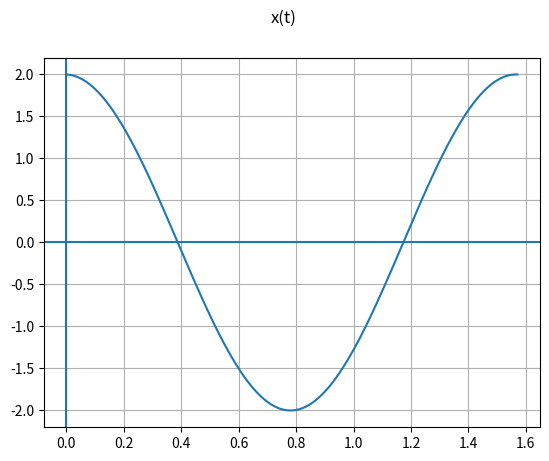
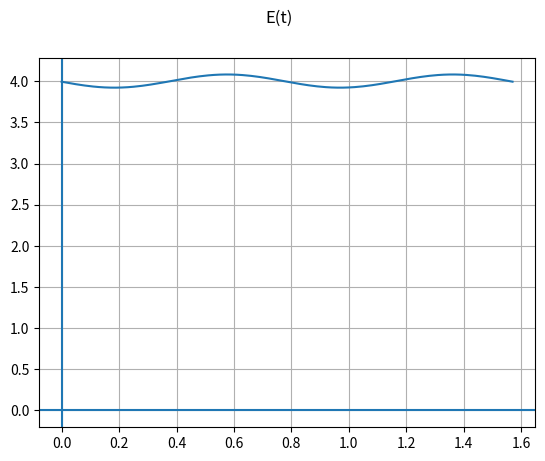
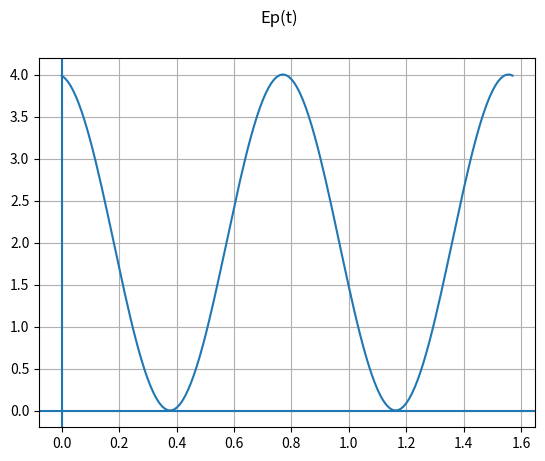
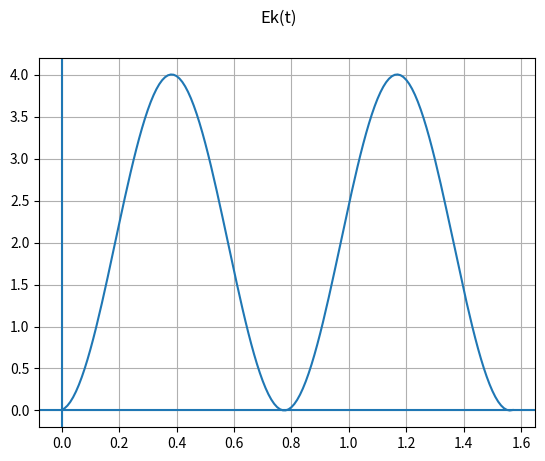
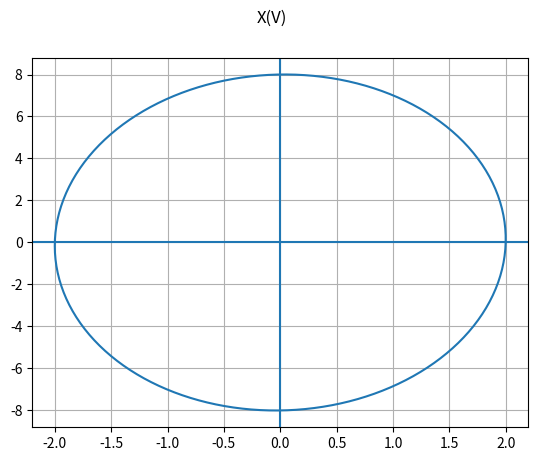
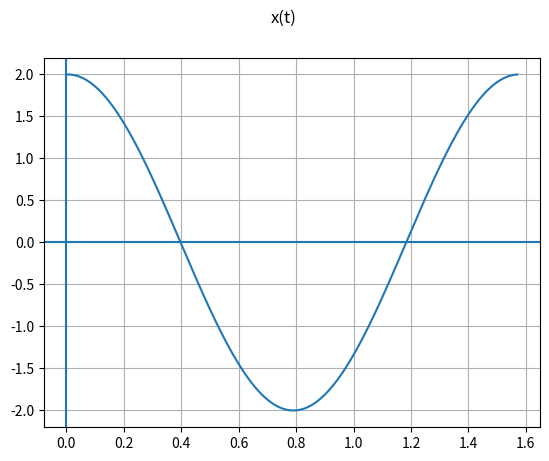
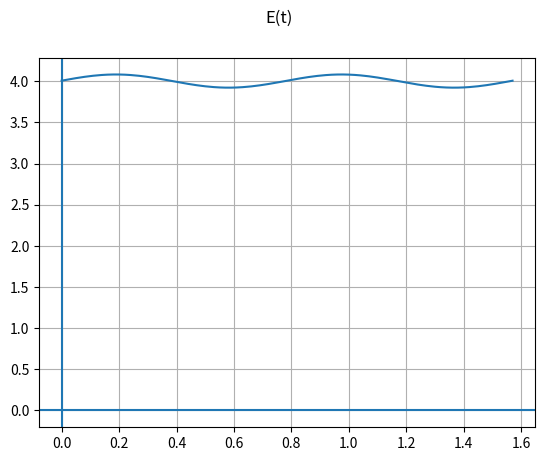
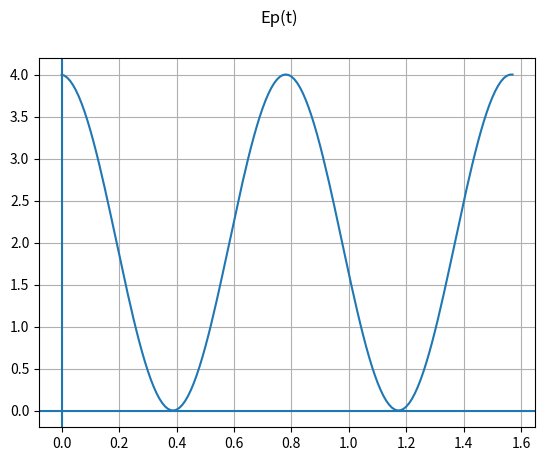
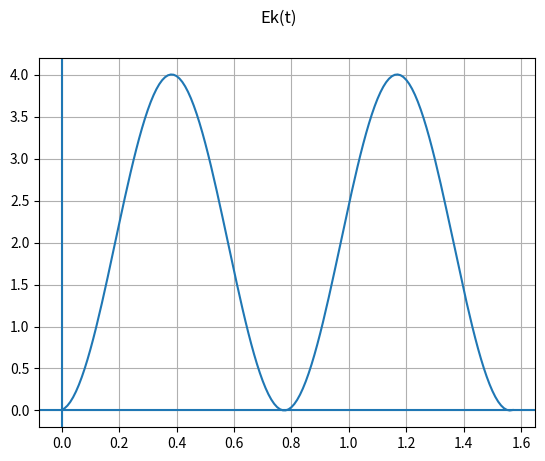
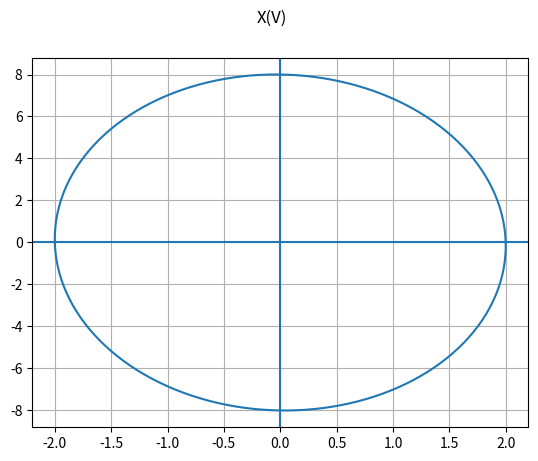

Write Python code to recreate these figures, in order.
import matplotlib.pyplot as plt
import math

def display(X,Y,text):
    plt.figure()
    plt.suptitle(text)
    plt.plot(X,Y)
    plt.grid()
    plt.axvline(0)
    plt.axhline(0)

def Euler_Kromera(k,m,x,dT):
    t = 0
    v = 0
    w = math.sqrt(k/m)

    X = []
    T = []

    arrE = []
    arrEp = []
    arrEk = []
    V = []

    while t <= math.pi * 2 / w:
        X.append(x)
        T.append(t)
        V.append(v)

        v += (- w * w) * dT * x
        x += dT * v
        Ek = m * v**2 / 2
        Ep = k * x**2 / 2
        E = Ek + Ep
        t += dT

        arrE.append(E)
        arrEk.append(Ek)
        arrEp.append(Ep)


    display(T,X,"x(t)")
    display(T,arrE,"E(t)")
    display(T,arrEp,"Ep(t)")
    display(T,arrEk,"Ek(t)")
    display(X,V,"X(V)")

    plt.show()

def Euler(k,m,x,dT):
    t = 0
    v = 0
    w = math.sqrt(k/m)

    X = []
    T = []

    arrE = []
    arrEp = []
    arrEk = []
    V = []

    while t <= math.pi * 2 / w:
        X.append(x)
        T.append(t)
        V.append(v)

        x += dT * v
        v += (- w * w) * dT * x
        Ek = m * v**2 / 2
        Ep = k * x**2 / 2
        E = Ek + Ep
        t += dT

        arrE.append(E)
        arrEk.append(Ek)
        arrEp.append(Ep)


    display(T,X,"x(t)")
    display(T,arrE,"E(t)")
    display(T,arrEp,"Ep(t)")
    display(T,arrEk,"Ek(t)")
    display(X,V,"X(V)")


    plt.show()

if __name__ == "__main__":
    k = 2
    m = 0.125
    x = 2
    dT = 1/100
    Euler_Kromera(k,m,x,dT)
    Euler(k,m,x,dT)


# w = sqrt(k/m)
# T = 2pi / w
# 